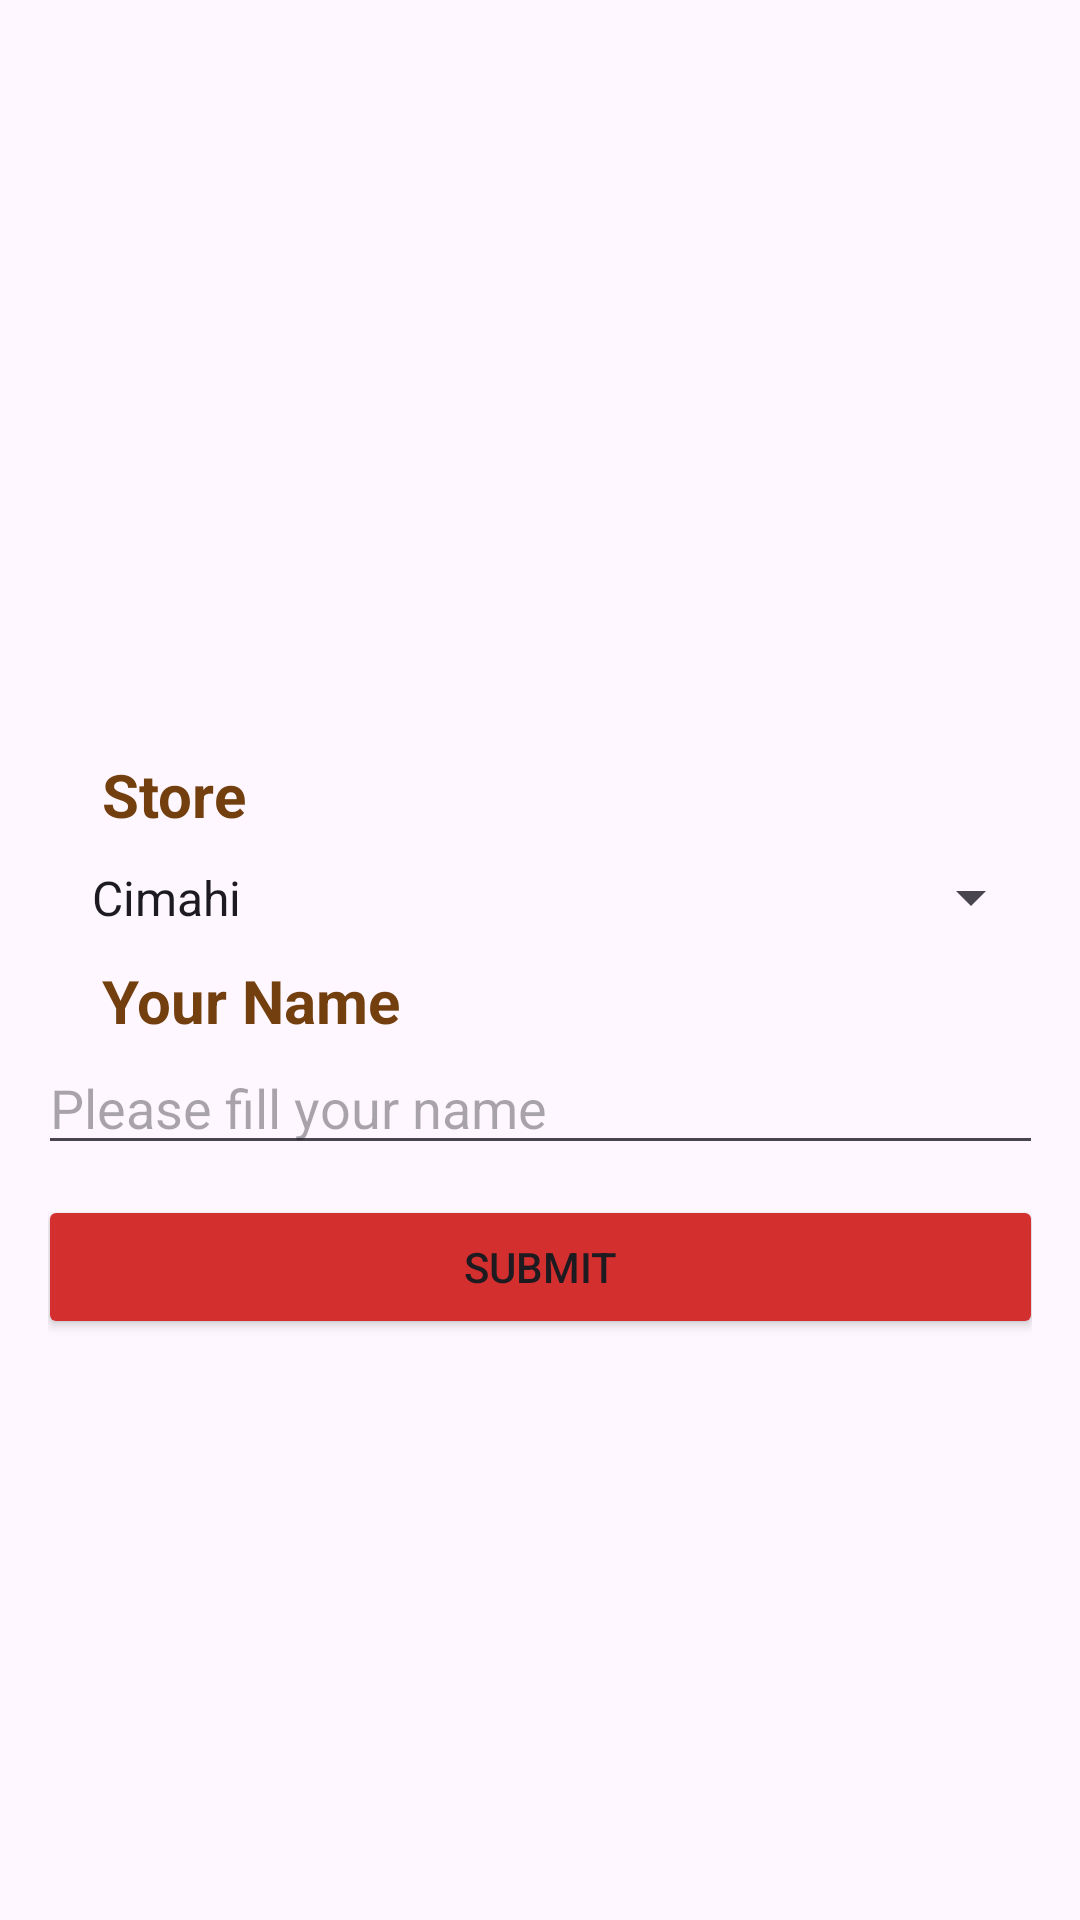

Reconstruct the res/layout file that produces this screen, plus the resources it refers to.
<!-- AndroidManifest.xml: application theme Theme.PizzaRestaurantWildanSJ -->
<!-- res/layout/activity_main.xml -->
<?xml version="1.0" encoding="utf-8"?>
<LinearLayout
    xmlns:android="http://schemas.android.com/apk/res/android"
    xmlns:app="http://schemas.android.com/apk/res-auto"
    xmlns:tools="http://schemas.android.com/tools"
    android:layout_width="match_parent"
    android:layout_height="match_parent"
    android:fitsSystemWindows="true"
    android:orientation="vertical"
    android:padding="16dp"
    android:gravity="center"
    tools:context=".MainActivity">

    <ImageView
        android:id="@+id/icon_toko"
        android:layout_width="wrap_content"
        android:layout_height="wrap_content"
        android:src="@drawable/rm_pizza_1"
        android:padding="20dp" />

    <TextView
        android:id="@+id/store"
        android:layout_width="wrap_content"
        android:layout_height="wrap_content"
        android:text="Store"
        android:textColor="#733F0E"
        android:layout_marginLeft="18dp"
        android:layout_marginTop="18dp"
        android:textSize="20dp"
        android:textStyle="bold"
        android:layout_gravity="left"/>

    <Spinner
        android:id="@+id/spinner"
        android:layout_width="335dp"
        android:layout_height="wrap_content"
        android:padding="10dp"
        android:entries="@array/spinner_items"
        app:layout_constraintTop_toBottomOf="@id/store" />

    <TextView
        android:id="@+id/text_name"
        android:layout_width="wrap_content"
        android:layout_height="wrap_content"
        android:text="Your Name"
        android:textColor="#733F0E"
        android:textSize="20dp"
        android:textStyle="bold"
        android:layout_gravity="left"
        android:layout_marginLeft="18dp"
        app:layout_constraintTop_toBottomOf="@+id/spinner" />

    <EditText
        android:id="@+id/edit_name"
        android:layout_width="335dp"
        android:layout_height="wrap_content"
        android:hint="Please fill your name"
        android:inputType="text" />

    <Button
        android:id="@+id/button"
        android:layout_width="335dp"
        android:layout_height="wrap_content"
        android:backgroundTint="@color/merah"
        android:layout_marginTop="10dp"
        app:cornerRadius="0dp"
        android:text="Submit" />

</LinearLayout>
<!-- resources referenced by this layout -->
<resources>
  <string-array name="spinner_items">
          <item>Cimahi</item>
          <item>Cibiru</item>
          <item>Braga</item>
      </string-array>
  <color name="merah">#D42F2F</color>
  <style name="Theme.PizzaRestaurantWildanSJ" parent="Base.Theme.PizzaRestaurantWildanSJ" />
  <style name="Base.Theme.PizzaRestaurantWildanSJ" parent="Theme.Material3.DayNight.NoActionBar">
          
          
      </style>
</resources>
